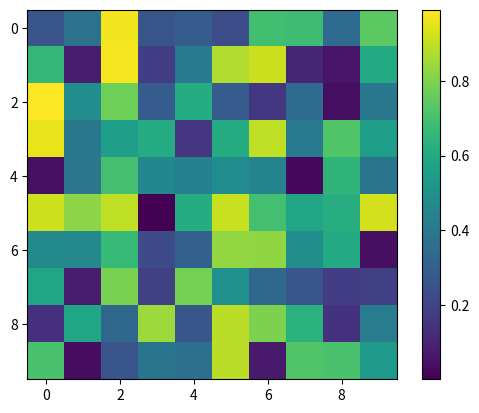

The matplotlib source for this figure:
import numpy as np
import matplotlib.pyplot as plt

# Generar una matriz aleatoria de 10x10
matriz = np.random.rand(10, 10)
#matriz = np.array([[i + j for i in range(10)] for j in range(10)])
# Visualizar la matriz utilizando imshow
plt.imshow(matriz, cmap='viridis')
# Agregar barra de color
plt.colorbar()
# Mostrar la imagen
plt.show()
